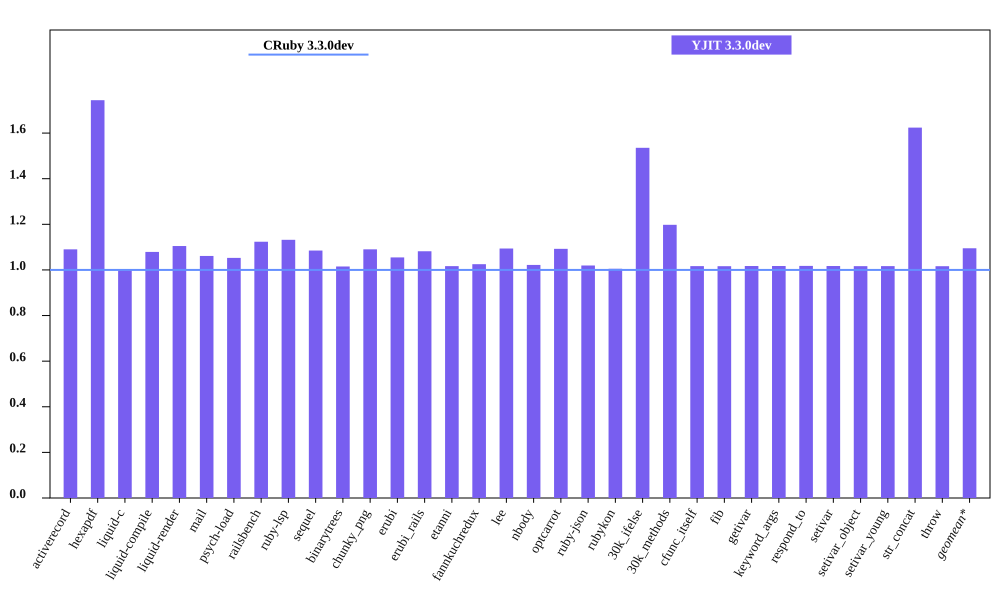

The table this chart was drawn from, first rows:
bench, CRuby 3.3.0dev mem (MiB), YJIT 3.3.0dev mem (MiB), Inline Code, Outlined Code, YJIT Mem overhead
activerecord, 58.06, 63.3, 1, 1
hexapdf, 187.2, 326.5, 2, 2
liquid-c, 43.39, 43.3, 1, 1
liquid-compile, 36.77, 39.67, 1, 1
liquid-render, 38.8, 42.87, 1, 1
mail, 48.77, 51.76, 1, 1
psych-load, 37.75, 39.74, 1, 1
railsbench, 111, 124.7, 3, 2
ruby-lsp, 45.3, 51.28, 1, 1
sequel, 40.73, 44.19, 1, 1
binarytrees, 29.79, 30.24, 1, 1
chunky_png, 68.23, 74.39, 1, 1
erubi, 32.69, 34.48, 1, 1
erubi_rails, 92.34, 99.89, 2, 2
etanni, 27.48, 27.94, 1, 1
fannkuchredux, 24.05, 24.66, 1, 1
lee, 34.58, 37.82, 1, 1
nbody, 23.9, 24.43, 1, 1
optcarrot, 62.43, 68.21, 1, 1
ruby-json, 25.13, 25.62, 1, 1
rubykon, 255, 256.3, 1, 1
30k_ifelse, 67.99, 104.4, 6, 5
30k_methods, 59.18, 70.88, 2, 2
cfunc_itself, 23.88, 24.28, 1, 1
fib, 23.88, 24.27, 1, 1
getivar, 23.95, 24.36, 1, 1
keyword_args, 23.88, 24.29, 1, 1
respond_to, 23.89, 24.31, 1, 1
setivar, 23.95, 24.36, 1, 1
setivar_object, 23.88, 24.28, 1, 1
setivar_young, 23.88, 24.28, 1, 1
str_concat, 50.19, 81.51, 1, 1
throw, 23.95, 24.34, 1, 1
